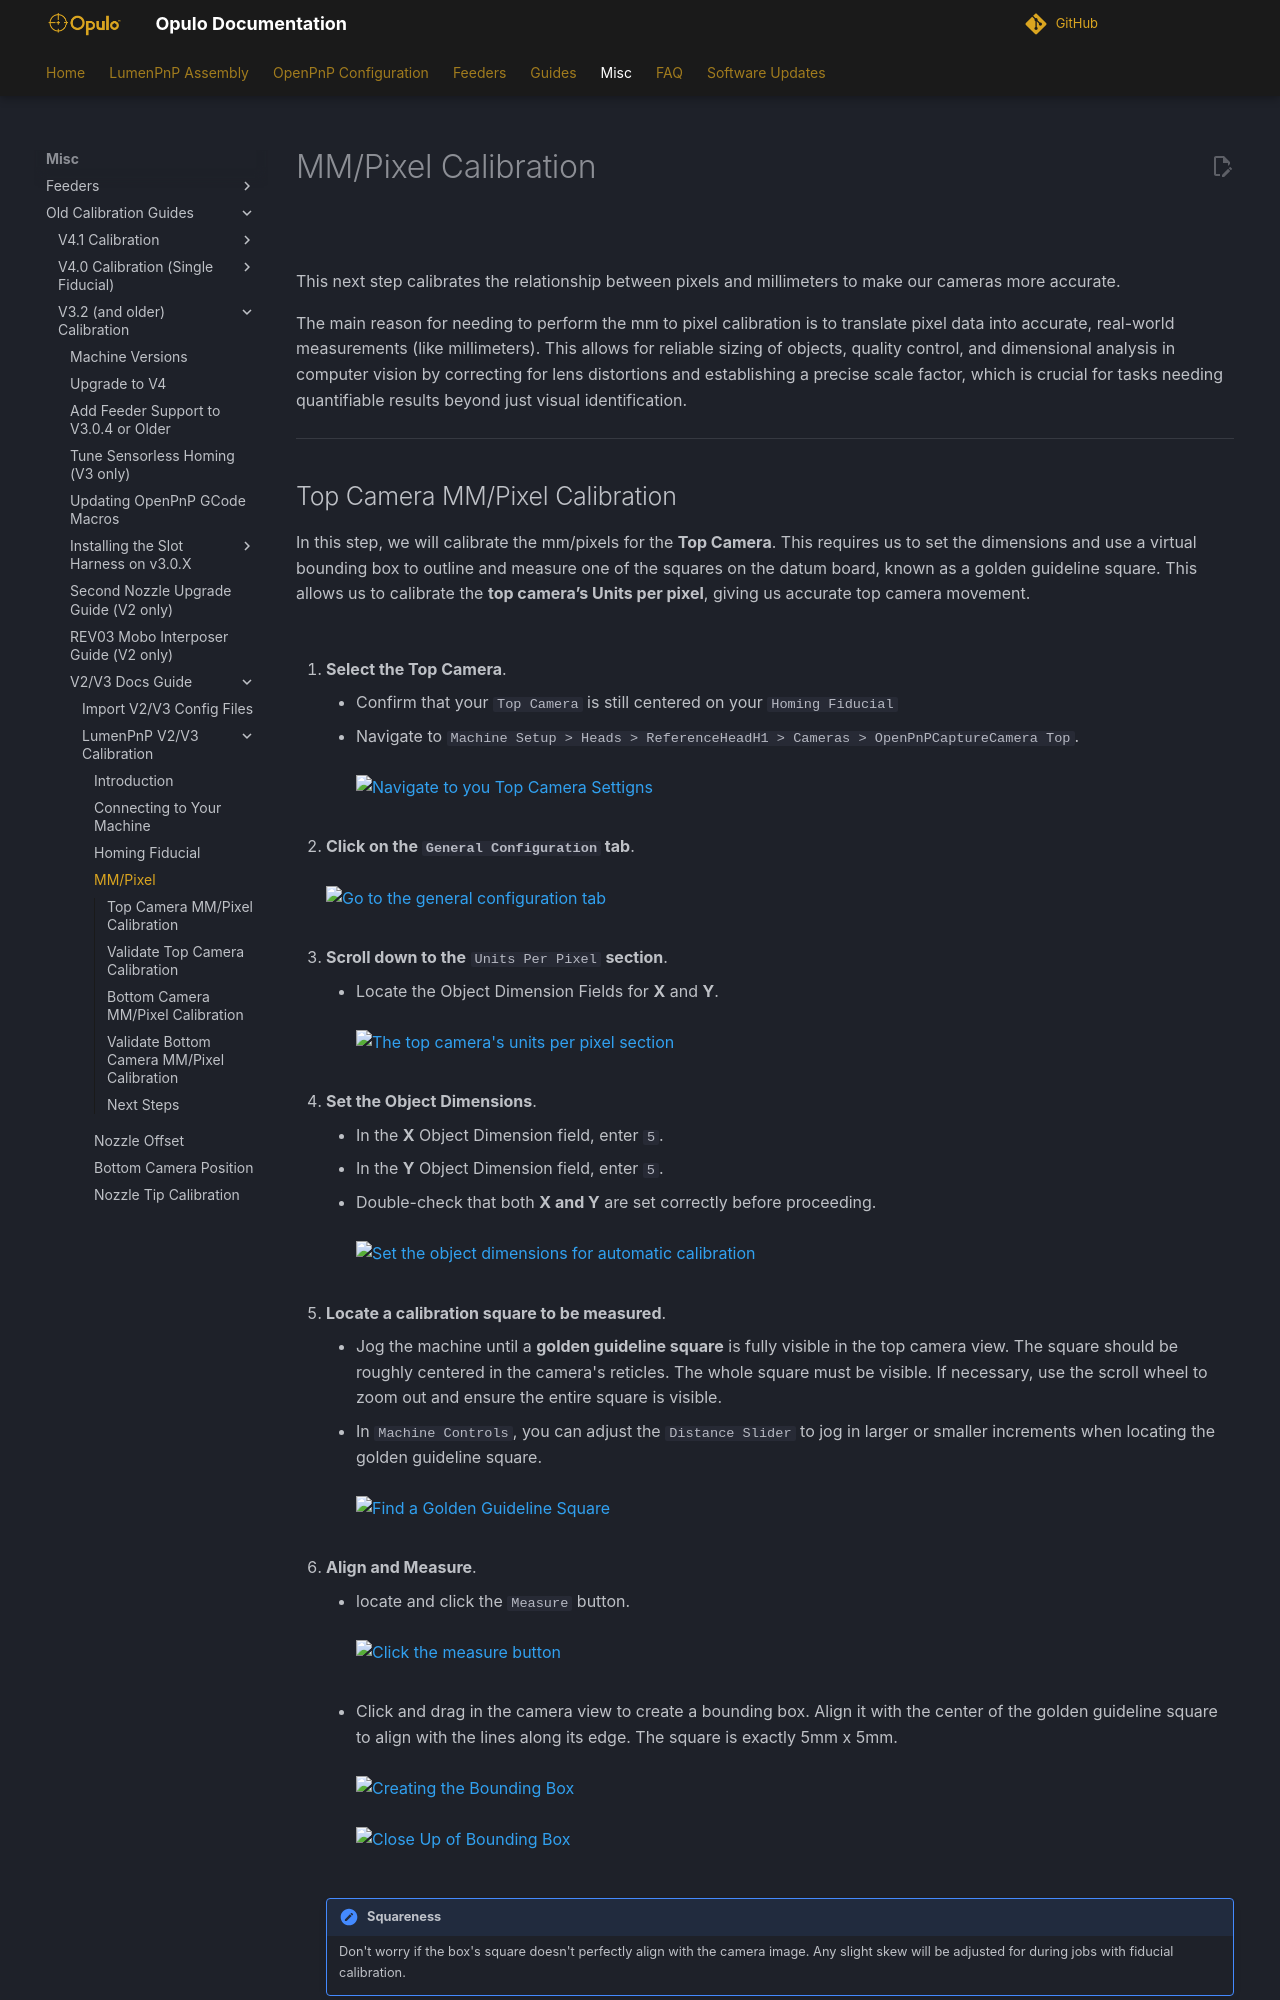

repository: opulo-inc/docs · page: misc/calibration/5-mm-per-pixel/index.html · generator: mkdocs

# MM/Pixel Calibration

![](../img/lumenpnp-v3-docs-logo-small.png)

This next step calibrates the relationship between pixels and millimeters to make our cameras more accurate.

The main reason for needing to perform the mm to pixel calibration is to translate pixel data into accurate, real-world measurements (like millimeters). This allows for reliable sizing of objects, quality control, and dimensional analysis in computer vision by correcting for lens distortions and establishing a precise scale factor, which is crucial for tasks needing quantifiable results beyond just visual identification.

---
